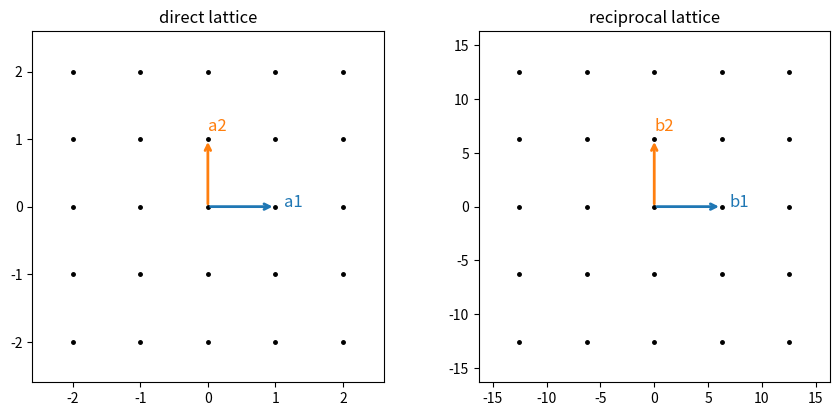
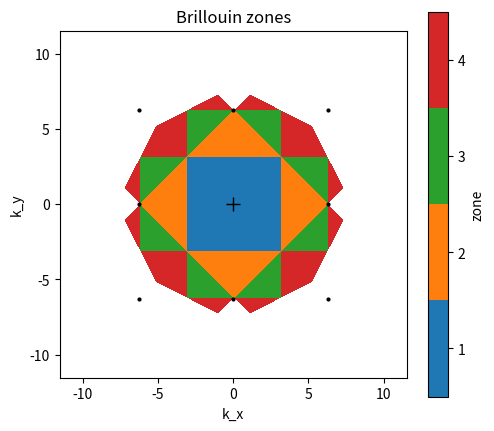
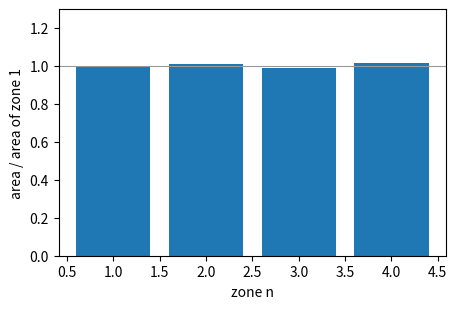

These charts were generated, in order, by the following Python code:
import numpy as np
import matplotlib.pyplot as plt
from matplotlib.colors import ListedColormap

# ---- Parameters ----
a1 = [1.0, 0.0]     # primitive vectors of the direct lattice
a2 = [0.0, 1.0]
n_max = 4           # number of Brillouin zones to compute
N_grid = 700        # grid points per direction

A = np.array([a1, a2], dtype=float)
B = 2 * np.pi * np.linalg.inv(A).T          # rows are b1, b2
print("b1 =", np.round(B[0], 4), "   b2 =", np.round(B[1], 4))
print("A B^T / (2 pi) =\n", np.round(A @ B.T / (2 * np.pi), 10))

fig, axs = plt.subplots(1, 2, figsize=(9, 4.2))
for ax, V, name, lab in [(axs[0], A, "direct lattice", "a"), (axs[1], B, "reciprocal lattice", "b")]:
    n = np.arange(-4, 5)
    P = np.array([i * V[0] + j * V[1] for i in n for j in n])
    ax.plot(P[:, 0], P[:, 1], "k.", ms=5)
    for i, c in enumerate(["C0", "C1"]):
        ax.annotate("", xy=V[i], xytext=(0, 0), arrowprops=dict(arrowstyle="->", color=c, lw=2))
        ax.text(*(V[i] * 1.12), f"{lab}{i+1}", color=c, fontsize=12)
    r = 2.6 * np.abs(V).max()
    ax.set_xlim(-r, r); ax.set_ylim(-r, r); ax.set_aspect("equal"); ax.set_title(name)
plt.tight_layout(); plt.show()

bmax = np.linalg.norm(B, axis=1).max()
L = 0.75 * np.sqrt(n_max + 2) * bmax                 # half-width of the k-grid
x = np.linspace(-L, L, N_grid)
KX, KY = np.meshgrid(x, x)
K = np.column_stack([KX.ravel(), KY.ravel()])

m = np.arange(-12, 13)
G = np.array([i * B[0] + j * B[1] for i in m for j in m if (i, j) != (0, 0)])
G = G[np.linalg.norm(G, axis=1) < 2.2 * L]            # only nearby G can matter

zone = np.ones(len(K), dtype=int)
for chunk in np.array_split(np.arange(len(K)), 20):   # count closer G points, in chunks
    zone[chunk] += ((K[chunk] @ G.T) > 0.5 * (G ** 2).sum(axis=1)).sum(axis=1)
zone = zone.reshape(KX.shape)

cmap = ListedColormap(plt.cm.tab10.colors[:n_max])
shown = np.where(zone <= n_max, zone, np.nan)
plt.figure(figsize=(5.6, 5))
plt.imshow(shown, origin="lower", extent=[-L, L, -L, L], cmap=cmap, vmin=0.5, vmax=n_max + 0.5)
plt.colorbar(ticks=range(1, n_max + 1), label="zone")
pts = G[np.all(np.abs(G) < L, axis=1)]
plt.plot(pts[:, 0], pts[:, 1], "k.", ms=4); plt.plot(0, 0, "k+", ms=10)
plt.xlabel("k_x"); plt.ylabel("k_y"); plt.title("Brillouin zones")
plt.show()

cell = (x[1] - x[0]) ** 2
areas = np.array([(zone == n).sum() * cell for n in range(1, n_max + 1)])
for n, s in enumerate(areas, start=1):
    print(f"zone {n}:  area = {s:8.4f}   area / area(zone 1) = {s / areas[0]:.3f}")
plt.figure(figsize=(5, 3.2))
plt.bar(range(1, n_max + 1), areas / areas[0], color="C0")
plt.axhline(1, color="0.6", lw=0.8)
plt.xlabel("zone n"); plt.ylabel("area / area of zone 1"); plt.ylim(0, 1.3)
plt.show()
